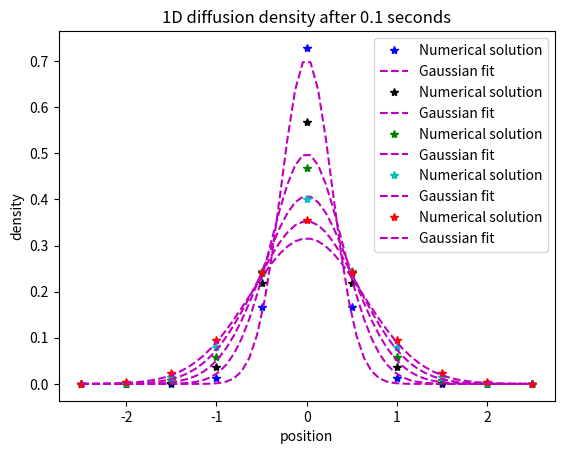

The matplotlib source for this figure:
from numpy import *
import matplotlib.pyplot as plt
a = 10
p = zeros((a+1, a+1))  # 2d arrays updated in loops
D = 2
xmin = -2.5
tmin = 0
dx = .5
dt = .01
deriv = (D*dt)/(dx**2)


def gaussian(y, t):
    sigma_squared = 2*D*t
    rho = ((2*pi*sigma_squared)**-.5)*(e**(-(y**2)/(2*sigma_squared)))/2

    return rho



x1 = []
x2 = []
x3 = []
x4 = []
x5 = []
p1 = []
p2 = []
p3 = []
p4 = []
p5 = []


for n in range(a+1):
    for i in range(a+1):
        if n == 0:
            p[i, n] = gaussian(xmin + i*dx, 0.01)
        else:
            if i == 0:
                p[i, n] = p[i, n - 1] + deriv * (p[i + 1, n - 1] - 2 * p[i, n - 1])
            if i == a:
                p[i, n] = p[i, n - 1] + deriv * (p[i - 1, n - 1] - 2 * p[i, n - 1])
            else:
                p[i, n] = p[i, n - 1] + deriv * (p[i + 1, n - 1] - 2 * p[i, n - 1] + p[i - 1, n-1])
        x = xmin + i*dx
        if n == a / 5:
            x1.append(x)
            p1.append(p[i, n])
        elif n == a * .4:
            x2.append(x)
            p2.append(p[i, n])
        elif n == a * .6:
            x3.append(x)
            p3.append(p[i, n])
        elif n == a * .8:
            x4.append(x)
            p4.append(p[i, n])
        elif n == a:
            x5.append(x)
            p5.append(p[i, n])


# define the gaussian fit



x_plot = linspace(-2.5, 2.5, 60)



plt.plot(x1, p1, 'b*', label='Numerical solution')
plt.plot(x_plot, gaussian(x_plot, 2*dt), 'm--', label='Gaussian fit')
plt.xlabel("position")
plt.ylabel("density")
plt.title("1D diffusion density after 0.02 seconds")
plt.legend()
plt.show()

plt.plot(x2, p2, 'k*', label='Numerical solution')
plt.plot(x_plot, gaussian(x_plot, 4*dt), 'm--', label='Gaussian fit')
plt.xlabel("position")
plt.ylabel("density")
plt.title("1D diffusion density after 0.04 seconds")
plt.legend()
plt.show()

plt.plot(x3, p3, 'g*', label='Numerical solution')
plt.plot(x_plot, gaussian(x_plot, 6*dt), 'm--', label='Gaussian fit')
plt.xlabel("position")
plt.ylabel("density")
plt.title("1D diffusion density after 0.06 seconds")
plt.legend()
plt.show()

plt.plot(x4, p4, 'c*', label='Numerical solution')
plt.plot(x_plot, gaussian(x_plot, 8*dt), 'm--', label='Gaussian fit')
plt.xlabel("position")
plt.ylabel("density")
plt.title("1D diffusion density after 0.08 seconds")
plt.legend()
plt.show()

plt.plot(x5, p5, 'r*', label='Numerical solution')
plt.plot(x_plot, gaussian(x_plot, 10*dt), 'm--', label='Gaussian fit')
plt.xlabel("position")
plt.ylabel("density")
plt.title("1D diffusion density after 0.1 seconds")
plt.legend()
plt.show()
